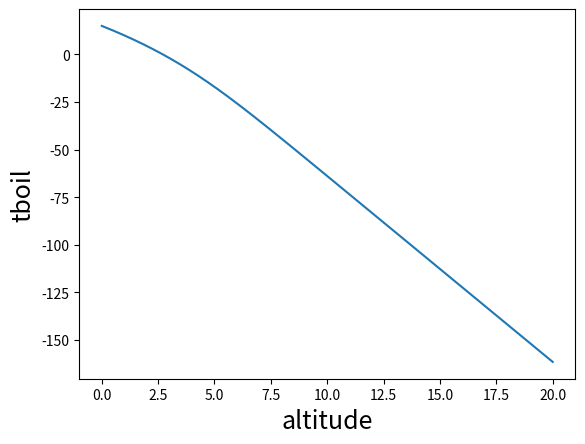

Write the Python code that produced this figure.
# %%

import matplotlib.pyplot as plt
import math

plt.xlabel("altitude",fontsize=18)
plt.ylabel("tboil",fontsize=18)

U = [0,0.25,0.5,0.75,1]
iU = 1 #ind variable

g = 9.8076

temperature = 15 #celcius
h = 0 #km
pressure = 1013.25 #mbar
hh = 0.01 #delta h
x = []
y = []

for i in range(2000):

  saturation = 6.1121 * (math.e**( (18.678-(temperature)/234.5)*(temperature/(temperature + 257.14)))) 

  r = ((287/461.5)*(iU*saturation)) / (pressure-(iU*saturation))

  lapseRate = g * ((1 + ((r*2501000)/(287*(temperature+273)))) / (1003.5 + (((2501000**2)*r))/(461.5*((temperature+273)**2)))) *1000
  p = -((0.02896*g)/(8.314*(temperature+273)))*(pressure-iU*(1-(0.01802/0.02896)*saturation))*hh 
  tBoil = (((1/100) - ((8.314/45.07) * math.log((pressure/1013.25), math.e)))**-1)
  tDew = (243.04*(math.log(iU)+((17.625*temperature)/(243.04+temperature)))) / (17.625-math.log(iU)-((17.625*temperature)/(243.04+temperature)))

  h += hh
  temperature = (temperature - lapseRate * hh)
  pressure += p

  x.append(h)
  y.append(tDew)

#plt.ylim([0, 10])
plt.plot(x, y)
plt.show()

# %%